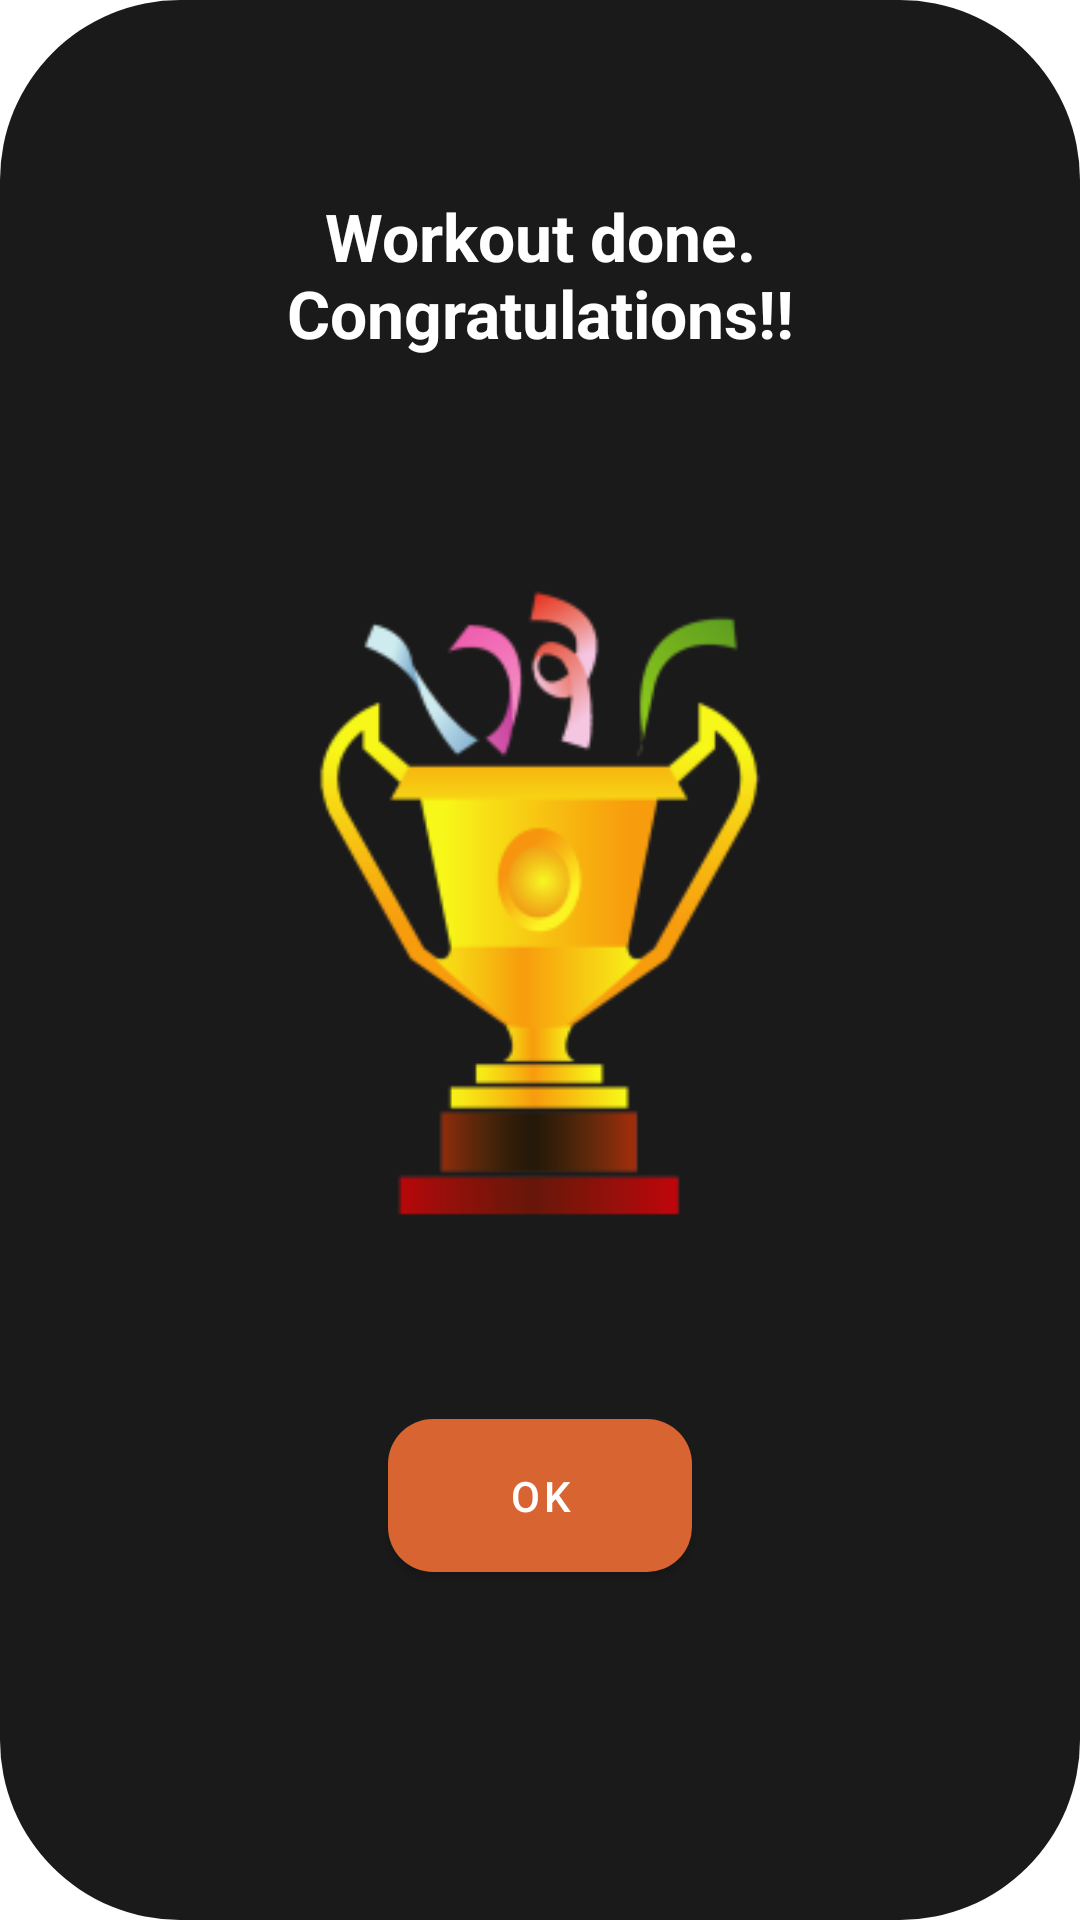

Produce the Android XML layout that renders to this screen, including the resource entries it uses.
<!-- AndroidManifest.xml: application theme Theme.BodyBeat -->
<!-- res/layout/dialog_workout_done.xml -->
<?xml version="1.0" encoding="utf-8"?>
<androidx.constraintlayout.widget.ConstraintLayout xmlns:android="http://schemas.android.com/apk/res/android"
    xmlns:tools="http://schemas.android.com/tools"
    android:layout_width="match_parent"
    android:layout_height="match_parent"
    xmlns:app="http://schemas.android.com/apk/res-auto"
    android:background="@drawable/dialog_bg"
    android:paddingTop="32dp"
    android:paddingBottom="32dp">

    <TextView
        android:id="@+id/label"
        android:layout_width="match_parent"
        android:layout_height="wrap_content"
        android:textAppearance="@style/TextHeader"
        android:text="@string/workout_done_congratulations"
        android:textAlignment="center"
        android:textStyle="bold"
        app:layout_constraintTop_toTopOf="parent"
        android:padding="32dp"/>

    <ImageView
        android:id="@+id/image"
        android:layout_width="300dp"
        android:layout_height="300dp"
        android:src="@mipmap/ic_trophy_foreground"
        app:layout_constraintTop_toBottomOf="@id/label"
        app:layout_constraintStart_toStartOf="parent"
        app:layout_constraintEnd_toEndOf="parent"/>

    <com.google.android.material.button.MaterialButton
        android:id="@+id/okButton"
        android:layout_width="wrap_content"
        android:layout_height="wrap_content"
        style="@style/ConfirmButton"
        android:text="@string/ok"
        app:layout_constraintTop_toBottomOf="@id/image"
        app:layout_constraintStart_toStartOf="parent"
        app:layout_constraintEnd_toEndOf="parent"
        android:layout_marginTop="16dp"/>

</androidx.constraintlayout.widget.ConstraintLayout>
<!-- resources referenced by this layout -->
<resources>
  <!-- drawable dialog_bg (drawable) -->
  <?xml version="1.0" encoding="utf-8"?>
  <shape xmlns:android="http://schemas.android.com/apk/res/android">
      <solid
          android:color="@color/grey_background"/>
      <corners
          android:radius="60dp" />
      <padding
          android:left="10dp"
          android:top="10dp"
          android:right="10dp"
          android:bottom="10dp" />
  </shape>
  <!-- mipmap ic_trophy_foreground: png bitmap (mipmap-hdpi, 8159 bytes) -->
  <string name="ok">OK</string>
  <string name="workout_done_congratulations">Workout done. Congratulations!!</string>
  <style name="ConfirmButton">
          <item name="backgroundTint">@color/darker_orange</item>
          <item name="android:paddingStart">40dp</item>
          <item name="android:paddingEnd">40dp</item>
          <item name="android:paddingTop">16dp</item>
          <item name="android:paddingBottom">16dp</item>
          <item name="shapeAppearance">@style/ConfirmButtonShape</item>
      </style>
  <style name="TextHeader">
          <item name="android:textSize">22sp</item>
          <item name="android:textColor">@color/white</item>
      </style>
  <style name="Theme.BodyBeat" parent="Theme.MaterialComponents.DayNight.DarkActionBar">
          
          <item name="colorPrimary">@color/green_darker</item>
          <item name="colorPrimaryVariant">@color/green_darker</item>
          <item name="colorOnPrimary">@color/white</item>
          
          <item name="colorSecondary">@color/orange</item>
          <item name="colorSecondaryVariant">@color/orange</item>
          <item name="colorOnSecondary">@color/black</item>
          
          <item name="android:statusBarColor" tools:targetApi="l">?attr/colorPrimaryVariant</item>
          
      </style>
  <color name="grey_background">#1B1A1A</color>
  <color name="darker_orange">#D86531</color>
  <style name="ConfirmButtonShape">
          <item name="cornerFamily">rounded</item>
          <item name="cornerSizeTopRight">15dp</item>
          <item name="cornerSizeBottomRight">15dp</item>
          <item name="cornerSizeTopLeft">15dp</item>
          <item name="cornerSizeBottomLeft">15dp</item>
      </style>
  <color name="white">#FFFFFFFF</color>
  <color name="green_darker">#466060</color>
  <color name="orange">#FC814A</color>
  <color name="black">#FF000000</color>
</resources>
